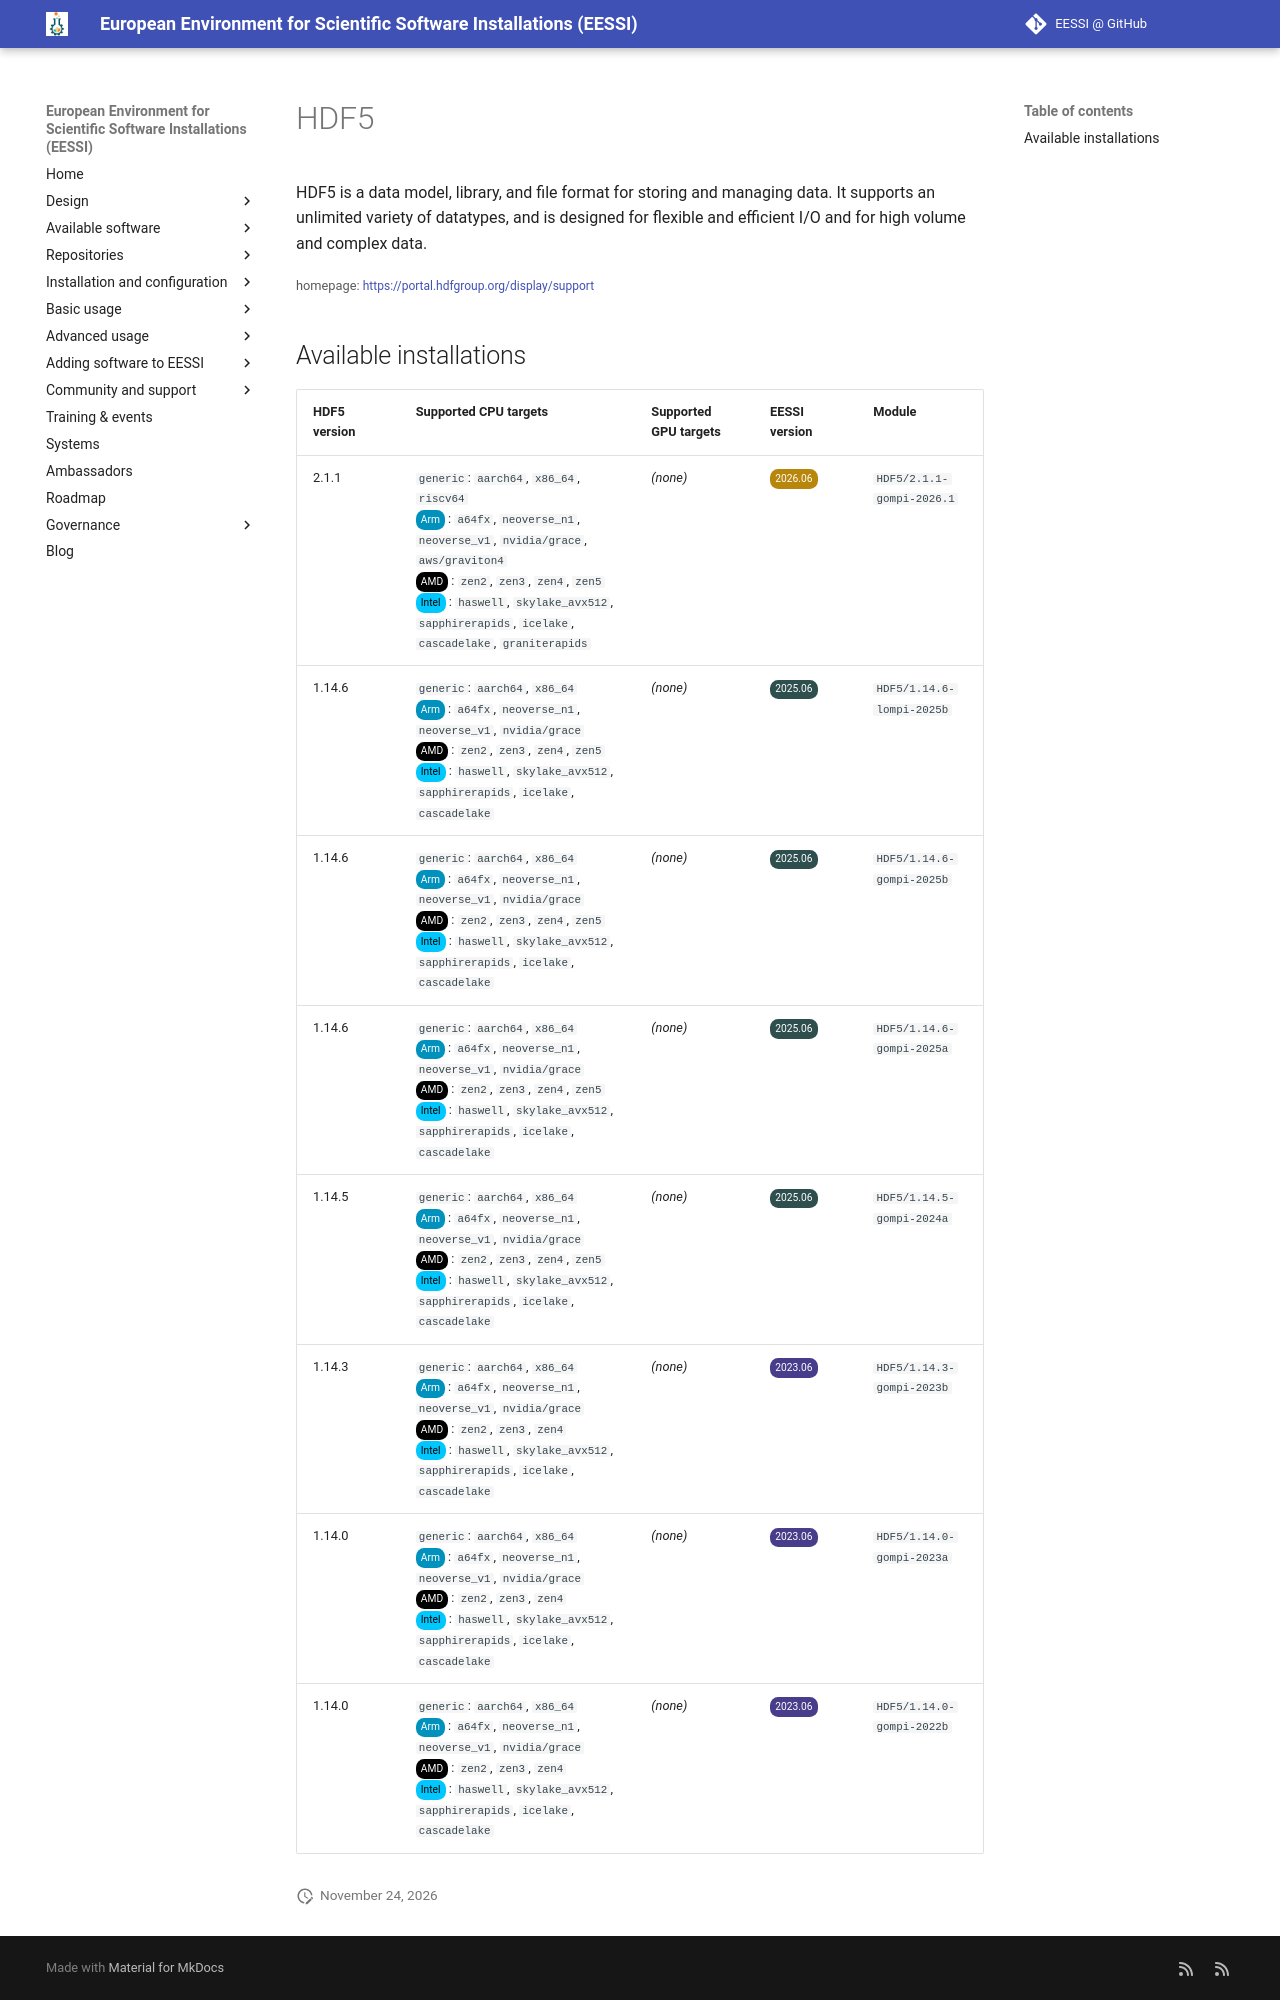

repository: EESSI/docs · page: available_software/detail/HDF5/index.html · generator: mkdocs

---
json_ld:
  '@context': https://schema.org
  '@type': SoftwareApplication
  applicationCategory: DeveloperApplication
  description: "HDF5 is a data model, library, and file format for storing and managing\
    \ data.\n It supports an unlimited variety of datatypes, and is designed for flexible\n\
    \ and efficient I/O and for high volume and complex data."
  license: Not confirmed
  name: HDF5
  offers:
    '@type': Offer
    price: 0
  operatingSystem: LINUX
  review:
    '@type': Review
    author:
      '@type': Organization
      name: EESSI
    reviewBody: Application has been successfully made available on all architectures
      supported by EESSI
    reviewRating:
      '@type': Rating
      ratingValue: 5
  softwareRequirements: See https://www.eessi.io/docs/ for how to make EESSI available
    on your system
  softwareVersion: '[''2.1.1'', ''1.14.6'', ''1.14.5'', ''1.14.3'', ''1.14.0'']'
  url: https://portal.hdfgroup.org/display/support
---
# HDF5


HDF5 is a data model, library, and file format for storing and managing data.
 It supports an unlimited variety of datatypes, and is designed for flexible
 and efficient I/O and for high volume and complex data.

<small>homepage: </small><span class="software-link">[https://portal.hdfgroup.org/display/support](https://portal.hdfgroup.org/display/support)</span>

## Available installations


|HDF5 version|Supported CPU targets|Supported GPU targets|EESSI version|Module|
| --- | --- | --- | --- | --- |
|2.1.1|`generic`: `aarch64`, `x86_64`, `riscv64`<br/><span class="software-cpu-arm">Arm</span>: `a64fx`, `neoverse_n1`, `neoverse_v1`, `nvidia/grace`, `aws/graviton4`<br/><span class="software-cpu-amd">AMD</span>: `zen2`, `zen3`, `zen4`, `zen5`<br/><span class="software-cpu-intel">Intel</span>: `haswell`, `skylake_avx512`, `sapphirerapids`, `icelake`, `cascadelake`, `graniterapids`<br/>|*(none)*|<span class="software-eessi-version-202606">2026.06</span>|`HDF5/2.1.1-gompi-2026.1`|
|1.14.6|`generic`: `aarch64`, `x86_64`<br/><span class="software-cpu-arm">Arm</span>: `a64fx`, `neoverse_n1`, `neoverse_v1`, `nvidia/grace`<br/><span class="software-cpu-amd">AMD</span>: `zen2`, `zen3`, `zen4`, `zen5`<br/><span class="software-cpu-intel">Intel</span>: `haswell`, `skylake_avx512`, `sapphirerapids`, `icelake`, `cascadelake`<br/>|*(none)*|<span class="software-eessi-version-202506">2025.06</span>|`HDF5/1.14.6-lompi-2025b`|
|1.14.6|`generic`: `aarch64`, `x86_64`<br/><span class="software-cpu-arm">Arm</span>: `a64fx`, `neoverse_n1`, `neoverse_v1`, `nvidia/grace`<br/><span class="software-cpu-amd">AMD</span>: `zen2`, `zen3`, `zen4`, `zen5`<br/><span class="software-cpu-intel">Intel</span>: `haswell`, `skylake_avx512`, `sapphirerapids`, `icelake`, `cascadelake`<br/>|*(none)*|<span class="software-eessi-version-202506">2025.06</span>|`HDF5/1.14.6-gompi-2025b`|
|1.14.6|`generic`: `aarch64`, `x86_64`<br/><span class="software-cpu-arm">Arm</span>: `a64fx`, `neoverse_n1`, `neoverse_v1`, `nvidia/grace`<br/><span class="software-cpu-amd">AMD</span>: `zen2`, `zen3`, `zen4`, `zen5`<br/><span class="software-cpu-intel">Intel</span>: `haswell`, `skylake_avx512`, `sapphirerapids`, `icelake`, `cascadelake`<br/>|*(none)*|<span class="software-eessi-version-202506">2025.06</span>|`HDF5/1.14.6-gompi-2025a`|
|1.14.5|`generic`: `aarch64`, `x86_64`<br/><span class="software-cpu-arm">Arm</span>: `a64fx`, `neoverse_n1`, `neoverse_v1`, `nvidia/grace`<br/><span class="software-cpu-amd">AMD</span>: `zen2`, `zen3`, `zen4`, `zen5`<br/><span class="software-cpu-intel">Intel</span>: `haswell`, `skylake_avx512`, `sapphirerapids`, `icelake`, `cascadelake`<br/>|*(none)*|<span class="software-eessi-version-202506">2025.06</span>|`HDF5/1.14.5-gompi-2024a`|
|1.14.3|`generic`: `aarch64`, `x86_64`<br/><span class="software-cpu-arm">Arm</span>: `a64fx`, `neoverse_n1`, `neoverse_v1`, `nvidia/grace`<br/><span class="software-cpu-amd">AMD</span>: `zen2`, `zen3`, `zen4`<br/><span class="software-cpu-intel">Intel</span>: `haswell`, `skylake_avx512`, `sapphirerapids`, `icelake`, `cascadelake`<br/>|*(none)*|<span class="software-eessi-version-202306">2023.06</span>|`HDF5/1.14.3-gompi-2023b`|
|1.14.0|`generic`: `aarch64`, `x86_64`<br/><span class="software-cpu-arm">Arm</span>: `a64fx`, `neoverse_n1`, `neoverse_v1`, `nvidia/grace`<br/><span class="software-cpu-amd">AMD</span>: `zen2`, `zen3`, `zen4`<br/><span class="software-cpu-intel">Intel</span>: `haswell`, `skylake_avx512`, `sapphirerapids`, `icelake`, `cascadelake`<br/>|*(none)*|<span class="software-eessi-version-202306">2023.06</span>|`HDF5/1.14.0-gompi-2023a`|
|1.14.0|`generic`: `aarch64`, `x86_64`<br/><span class="software-cpu-arm">Arm</span>: `a64fx`, `neoverse_n1`, `neoverse_v1`, `nvidia/grace`<br/><span class="software-cpu-amd">AMD</span>: `zen2`, `zen3`, `zen4`<br/><span class="software-cpu-intel">Intel</span>: `haswell`, `skylake_avx512`, `sapphirerapids`, `icelake`, `cascadelake`<br/>|*(none)*|<span class="software-eessi-version-202306">2023.06</span>|`HDF5/1.14.0-gompi-2022b`|
